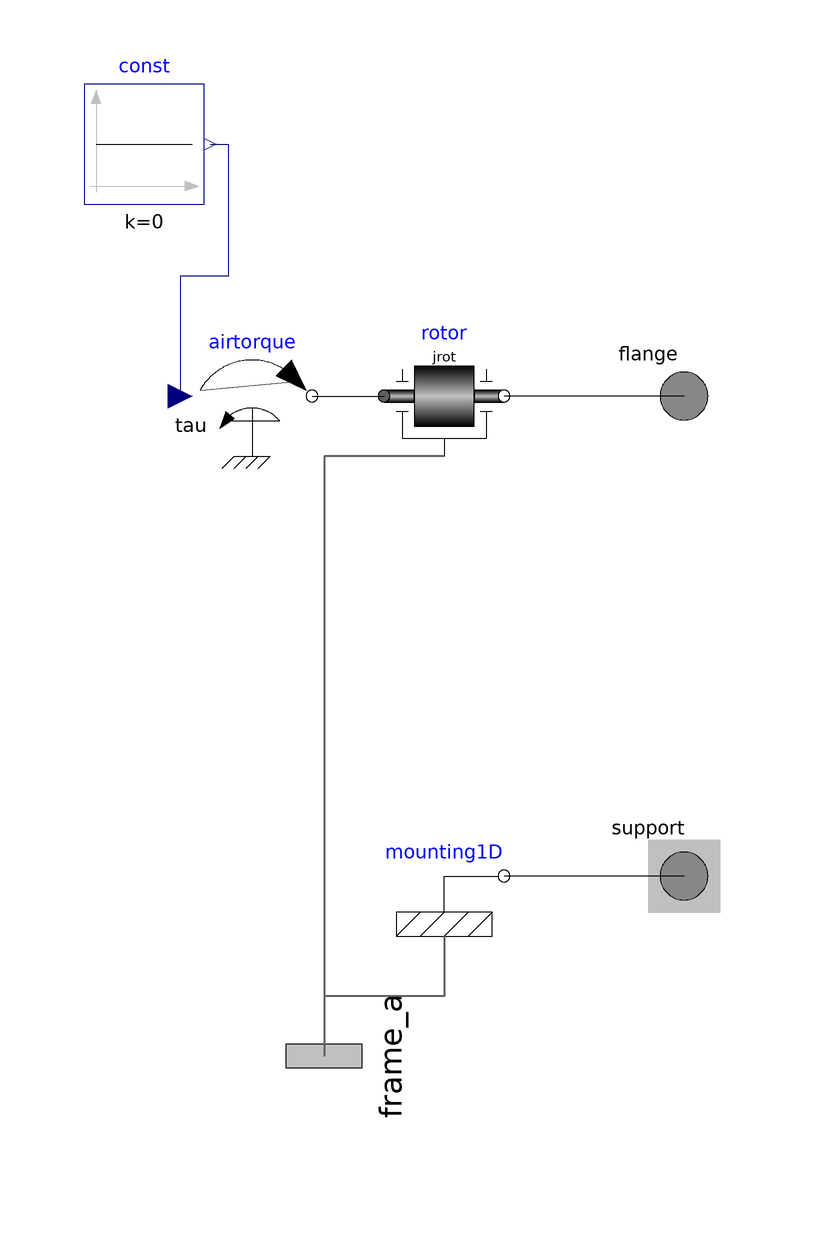

The component connection diagram of the Modelica model below, drawn from its own Placement and Line annotations.

model Propeller "Propeller a/c body interface, actuated by 1-dim power trains"
  annotation (Icon(coordinateSystem(preserveAspectRatio=true, extent={{-100,
            -100},{100,100}}), graphics={
        Polygon(
          points={{100,80},{96,96},{80,100},{16,22},{2,0},{24,14},{100,82},{100,
              80}},
          lineColor={0,0,255},
          smooth=Smooth.None,
          fillColor={0,0,0},
          fillPattern=FillPattern.Solid),
        Polygon(
          points={{49,30},{45,46},{29,50},{-35,-28},{-49,-50},{-27,-36},{49,32},
              {49,30}},
          lineColor={0,0,255},
          smooth=Smooth.None,
          fillColor={0,0,0},
          fillPattern=FillPattern.Solid,
          origin={-51,-50},
          rotation=180),
        Ellipse(
          extent={{-20,20},{20,-20}},
          lineColor={0,0,255},
          fillColor={0,0,0},
          fillPattern=FillPattern.Solid,
          startAngle=0,
          endAngle=360)}), Diagram(coordinateSystem(preserveAspectRatio=true,
          extent={{-100,-100},{100,100}}), graphics));

  parameter Modelica.Mechanics.MultiBody.Types.Axis n={0,1,0}
    "Axis of rotation resolved in frame_a (= same as in frame_b)";
  parameter Modelica.SIunits.Inertia jrot=0.001
    "Inertia of propeller and motor";

  // Mechanical connectors
  Modelica.Mechanics.MultiBody.Interfaces.Frame_a frame_a annotation (Placement(
        transformation(
        extent={{-16,-16},{16,16}},
        rotation=90,
        origin={-60,-70}),iconTransformation(
        extent={{-16,-16},{16,16}},
        rotation=90,
        origin={0,0})));
  Modelica.Mechanics.Rotational.Interfaces.Flange_a flange
    "Connects motor shaft and propeller"                   annotation (
      Placement(transformation(extent={{-10,30},{10,50}}), iconTransformation(
          extent={{-10,30},{10,50}})));
  Modelica.Mechanics.Rotational.Interfaces.Support support
    "Connects motor housing to a/c frame"                  annotation (
      Placement(transformation(extent={{-10,-50},{10,-30}}),
        iconTransformation(extent={{-10,-50},{10,-30}})));
  // Internal elements
  Modelica.Mechanics.MultiBody.Parts.Mounting1D mounting1D(n=n) 
    annotation (Placement(transformation(extent={{-50,-50},{-30,-30}})));
  Modelica.Mechanics.MultiBody.Parts.Rotor1D rotor(n=n, J=jrot,
    animation=false)                                            annotation (
      Placement(transformation(
        extent={{-10,-10},{10,10}},
        rotation=0,
        origin={-40,40})));
  // Interface to the air
  // Ueberlege die wechselwirkungen "outer" zu machen
  Modelica.Mechanics.Rotational.Sources.Torque airtorque annotation (
      Placement(transformation(
        extent={{-10,-10},{10,10}},
        rotation=0,
        origin={-72,40})));
  Modelica.Blocks.Sources.Constant const(k=0) 
    annotation (Placement(transformation(extent={{-100,72},{-80,92}})));
equation
  connect(mounting1D.frame_a, frame_a) annotation (Line(
      points={{-40,-50},{-40,-60},{-60,-60},{-60,-70}},
      color={95,95,95},
      thickness=0.5,
      smooth=Smooth.None));
  connect(support, mounting1D.flange_b) annotation (Line(
      points={{0,-40},{-30,-40}},
      color={0,0,0},
      smooth=Smooth.None));
  connect(rotor.frame_a, frame_a) annotation (Line(
      points={{-40,30},{-60,30},{-60,-70}},
      color={95,95,95},
      thickness=0.5,
      smooth=Smooth.None));
  connect(flange, rotor.flange_b) annotation (Line(
      points={{0,40},{-30,40}},
      color={0,0,0},
      smooth=Smooth.None));
  connect(airtorque.flange, rotor.flange_a) annotation (Line(
      points={{-62,40},{-50,40}},
      color={0,0,0},
      smooth=Smooth.None));
  connect(const.y, airtorque.tau) annotation (Line(
      points={{-79,82},{-76,82},{-76,60},{-84,60},{-84,40}},
      color={0,0,127},
      smooth=Smooth.None));
end Propeller;